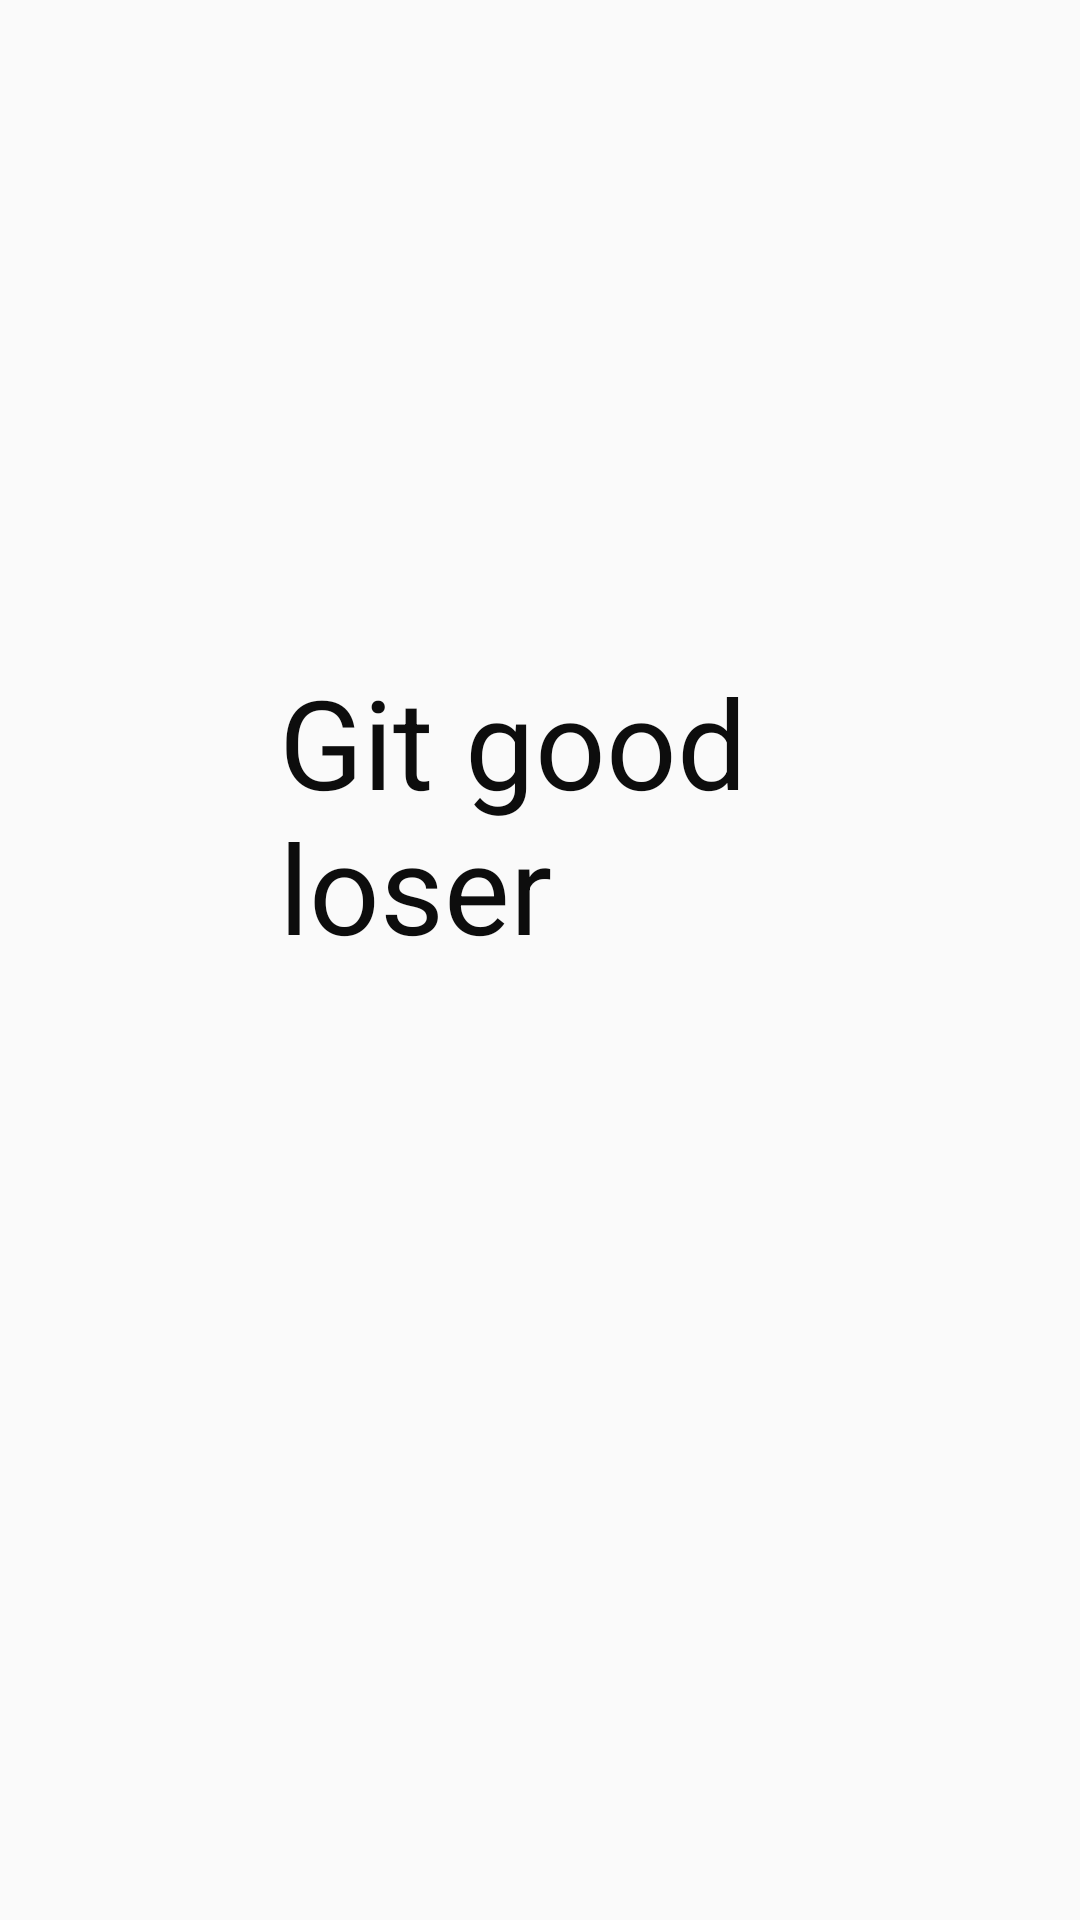

Write the Android layout XML for this screen, with the resource values it uses.
<!-- AndroidManifest.xml: application theme AppTheme -->
<!-- res/layout/activity_help.xml -->
<?xml version="1.0" encoding="utf-8"?>
<android.support.constraint.ConstraintLayout xmlns:android="http://schemas.android.com/apk/res/android"
    xmlns:app="http://schemas.android.com/apk/res-auto"
    xmlns:tools="http://schemas.android.com/tools"
    android:layout_width="match_parent"
    android:layout_height="match_parent"
    tools:context=".HelpActivity">

    <TextView
        android:id="@+id/help_text"
        android:layout_width="174dp"
        android:layout_height="201dp"
        android:layout_marginBottom="8dp"
        android:layout_marginEnd="8dp"
        android:layout_marginStart="8dp"
        android:layout_marginTop="8dp"
        android:text="Git good loser"
        android:textSize="20pt"
        android:visibility="visible"
        android:textColor="@color/lightBlack"
        app:layout_constraintBottom_toBottomOf="parent"
        app:layout_constraintEnd_toEndOf="parent"
        app:layout_constraintStart_toStartOf="parent"
        app:layout_constraintTop_toTopOf="parent" />
</android.support.constraint.ConstraintLayout>
<!-- resources referenced by this layout -->
<resources>
  <color name="lightBlack">#0D0D0D</color>
  <style name="AppTheme" parent="Theme.AppCompat.Light.DarkActionBar">
          
          <item name="colorPrimary">@color/colorPrimary</item>
          <item name="colorPrimaryDark">@color/colorPrimaryDark</item>
          <item name="colorAccent">@color/colorAccent</item>
      </style>
  <color name="colorPrimary">#3F51B5</color>
  <color name="colorPrimaryDark">#303F9F</color>
  <color name="colorAccent">#FF4081</color>
</resources>
